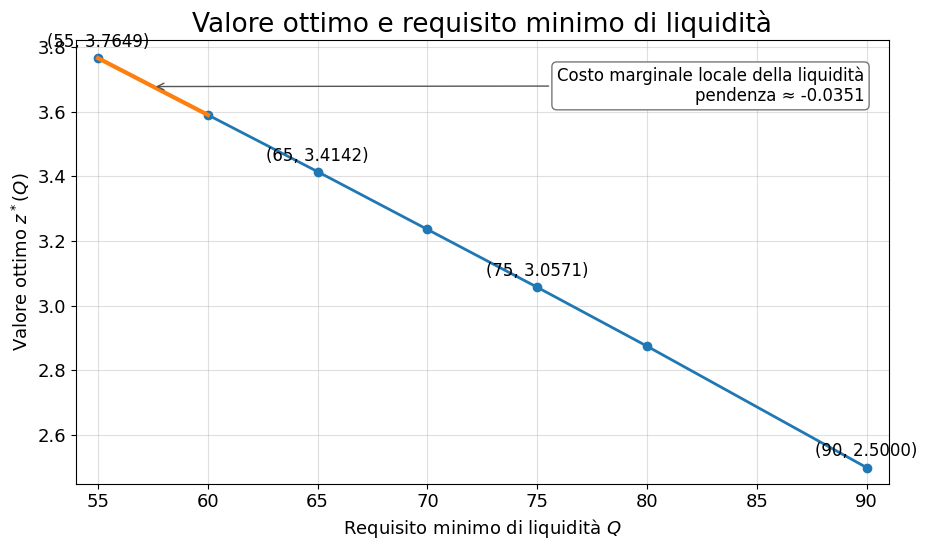

Source code (Python):
from pathlib import Path
import matplotlib.pyplot as plt

# ============================================================
# Cartella temporanea di controllo
# ============================================================

out_dir = Path(r"E:\Didattica\MQF\graphics")
out_dir.mkdir(parents=True, exist_ok=True)

png_path = out_dir / "Cap11_valore_ottimo_liquidita.png"
svg_path = out_dir / "Cap11_valore_ottimo_liquidita.svg"

# ============================================================
# TIPOGRAFIA: tutti i controlli sono raccolti qui
# ============================================================

# Cambia il carattere di tutto il grafico.
FONT_FAMILY = "DejaVu Sans"

# Moltiplicatori globali: 1.10 aumenta tutto del 10%; 0.90 riduce del 10%.
FONT_SCALE = 1.00
LINE_SPACING_SCALE = 1.00

# Dimensioni per categoria.
FONT_SIZES: dict[str, float] = {
    "title": 19.0,
    "axis_label": 13.0,
    "tick_label": 13.0,
    "point_label": 12,
    "slope_label": 12.0,
}

# Interlinea per categoria.
LINE_SPACINGS: dict[str, float] = {
    "title": 1.00,
    "axis_label": 1.00,
    "tick_label": 1.00,
    "point_label": 1.00,
    "slope_label": 1.10,
}

plt.rcParams["font.family"] = FONT_FAMILY


def font_size(category: str) -> float:
    return FONT_SIZES[category] * FONT_SCALE


def line_spacing(category: str) -> float:
    return LINE_SPACINGS[category] * LINE_SPACING_SCALE


# ============================================================
# Dati della Sezione 11.8
# ============================================================

Q = [55, 60, 65, 70, 75, 80, 90]
z = [3.7649, 3.5896, 3.4142, 3.2357, 3.0571, 2.8750, 2.5000]

# ============================================================
# Figura
# ============================================================

fig, ax = plt.subplots(figsize=(9.4, 5.6))

ax.plot(Q, z, marker="o", linewidth=2)

ax.set_title(
    "Valore ottimo e requisito minimo di liquidità",
    fontsize=font_size("title"),
    linespacing=line_spacing("title")
)
ax.set_xlabel(
    "Requisito minimo di liquidità $Q$",
    fontsize=font_size("axis_label"),
    linespacing=line_spacing("axis_label")
)
ax.set_ylabel(
    "Valore ottimo $z^*(Q)$",
    fontsize=font_size("axis_label"),
    linespacing=line_spacing("axis_label")
)
ax.tick_params(axis="both", labelsize=font_size("tick_label"))

# Griglia leggera
ax.grid(True, alpha=0.4)

# Etichette solo su alcuni punti chiave
selected_points = [0, 2, 4, 6]
for i in selected_points:
    ax.annotate(
        f"({Q[i]}, {z[i]:.4f})",
        (Q[i], z[i]),
        textcoords="offset points",
        xytext=(0, 8),
        ha="center",
        fontsize=font_size("point_label"),
        linespacing=line_spacing("point_label")
    )

# Evidenziazione del tratto iniziale
ax.plot(Q[:2], z[:2], linewidth=3)

# Costo marginale iniziale tra 55 e 60
slope_55_60 = (z[1] - z[0]) / (Q[1] - Q[0])

mid_q = (Q[0] + Q[1]) / 2
mid_z = (z[0] + z[1]) / 2

annotation_text = (
    "Costo marginale locale della liquidità\n"
    f"pendenza ≈ {slope_55_60:.4f}"
)

ax.annotate(
    annotation_text,
    xy=(mid_q, mid_z),
    xycoords="data",
    xytext=(0.97, 0.94),
    textcoords="axes fraction",
    ha="right",
    va="top",
    fontsize=font_size("slope_label"),
    linespacing=line_spacing("slope_label"),
    bbox=dict(
        boxstyle="round,pad=0.30",
        facecolor="white",
        edgecolor="#777777"
    ),
    arrowprops=dict(
        arrowstyle="->",
        color="#555555",
        linewidth=1.0
    )
)

# Margini del grafico
ax.set_xlim(54, 91)
ax.set_ylim(2.45, 3.82)

fig.tight_layout()
fig.savefig(png_path, dpi=220, bbox_inches="tight")
fig.savefig(svg_path, bbox_inches="tight")
plt.close(fig)

print("Figura salvata in:")
print(png_path)
print(svg_path)
